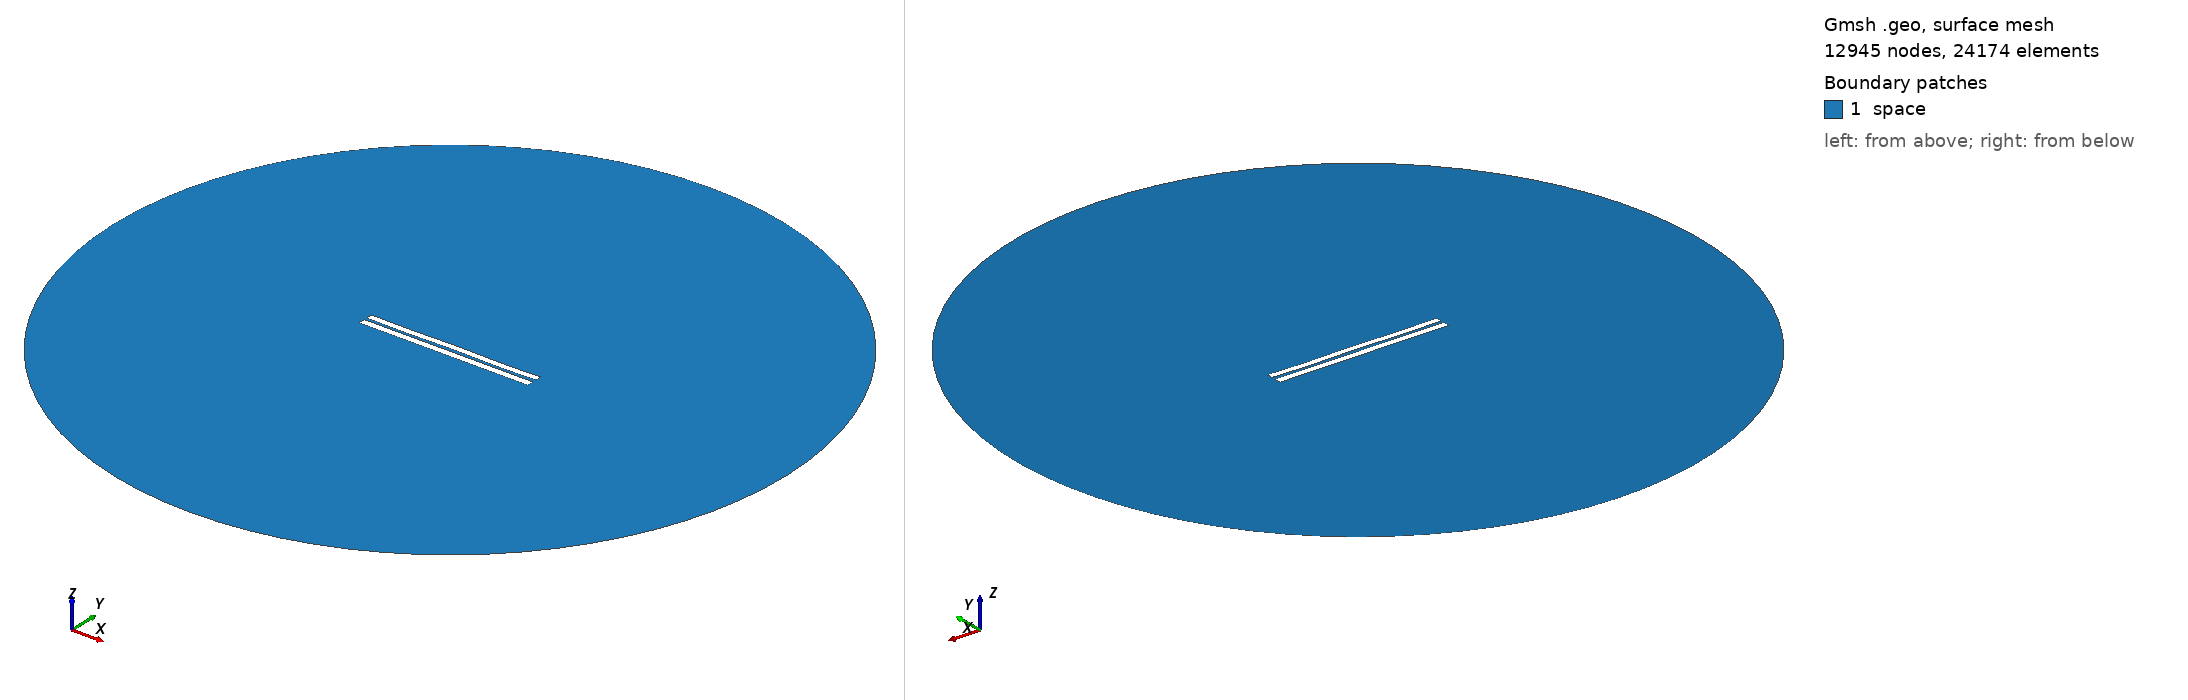

Gmsh geometry script, surface-meshed: 12945 nodes, 24174 surface elements. Boundary patches (legend numbers): 1 space. Left view from above one corner, right view from below the opposite corner. Legend entries are the model's physical surfaces. The drawing asked Gmsh for element sizes between 1% and 20% of the model's largest extent; the script's own settings can give other sizes.

=== 3561.geo (drawn) ===
//---------------------------------------
// Geometry kernel
//---------------------------------------

SetFactory("OpenCASCADE");



//---------------------------------------
// Parameters of the geometry
//---------------------------------------

// Overetch of the upper plate
overetch = 0.125;

// Distance between the plates
distance = 1.5;

// Discretization over the x axis (for the deformation)
nx = 50; 

// Length of the plate
L = 100 - overetch; 

// Number of modes
n = 4; 

// 1st mode coefficient
coeff(1) = 0.07499999999999998;
beta(1) = 0.596864 * 3.1415926535 / L;

// 2nd mode coefficient
coeff(2) = 0.0;
beta(2) = 1.49418 * 3.1415926535 / L;

// 3rd mode coefficient
coeff(3) = 0.0;
beta(3) = 2.50025 * 3.1415926535 / L;

// 4th mode coefficient
coeff(4) = -0.15;
beta(4) = 3.49999 * 3.1415926535 / L;



//---------------------------------------
// Upper plate (deformed rectangle)
//---------------------------------------

// Coordiantes of the upper plate
xmin = -50;
xmax = 50 - overetch;

// Height of the upper plate
yheight = 4 - 2 * overetch;

// Indexes of the points
UpperID[] = {};
LowerID[] = {};
LeftID[] = {};
RightID[] = {};

// Point index
p = 1;

// Horizontal edges
For i In {1:nx}
    x = xmin + (i-1)*(xmax - xmin)/(nx-1);

    y_bottom = distance / 2 + overetch;
    For j In {1:n}
        C = (Cosh(beta(j)*L) + Cos(beta(j)*L)) / (Sinh(beta(j)*L) + Sin(beta(j)*L));
        y_bottom  = y_bottom + coeff(j) * (Cosh(beta(j)*(x+50)) - Cos(beta(j)*(x+50)) - C * (Sinh(beta(j)*(x+50)) - Sin(beta(j)*(x+50))));
    EndFor

    y_top = y_bottom + yheight;

    Point(p) = {x, y_top, 0, 1.0};
    UpperID[i] = p;
    p = p + 1;

    Point(p) = {x, y_bottom, 0, 1.0};
    LowerID[i] = p;
    p = p + 1;
EndFor

// Create point lists
UpperPts[] = {}; LowerPts[] = {};
For i In {1:nx}
  UpperPts[] += {UpperID[i]};
  LowerPts[] += {LowerID[i]};
EndFor

// Build splines
Spline(1) = {UpperPts[]};
Spline(2) = {LowerPts[]};
Line(3) = {LowerPts[nx-1], UpperPts[nx-1]};
Line(4) = {LowerPts[0], UpperPts[0]};

// Build the plane surface
Curve Loop(1) = {2, 3, -1, -4};
Plane Surface(1) = {1};



//---------------------------------------
// Lower plate (rectangle)
//---------------------------------------

// Vertices
Point(1001) = {-50, -1, 0, 1.0};
Point(1002) = { 50, -1, 0, 1.0};
Point(1003) = { 50,  -5, 0, 1.0};
Point(1004) = {-50,  -5, 0, 1.0};

// Edges
Line(5) = {1001, 1002};
Line(6) = {1002, 1003};
Line(7) = {1003, 1004};
Line(8) = {1004, 1001};

// Plane surface
Line Loop(2) = {5, 6, 7, 8};
Plane Surface(2) = {2}; 



//---------------------------------------
// Outer (fictious) boundary
//---------------------------------------

// Points
Point(1005) = {0, 0, 0};       // Center
Point(1006) = {200, 0, 0};     // Start point
Point(1007) = {0, 200, 0};     // 90 degrees
Point(1008) = {-200, 0, 0};    // 180 degrees
Point(1009) = {0, -200, 0};    // 270 degrees

// Circle arcs (each needs start, center, end)
Circle(9) = {1006, 1005, 1007};
Circle(10) = {1007, 1005, 1008};
Circle(11) = {1008, 1005, 1009};
Circle(12) = {1009, 1005, 1006};

// Plane surface for the entire domain
Curve Loop(3) = {9, 10, 11, 12};
Surface(3) = {3};

// Subtract the plates from the whole domain to obtain the actual domain where we want to solve the equations
BooleanDifference{ Surface{3}; Delete; }{ Surface{1}; Surface{2}; Delete; }




//---------------------------------------
// Transfinite Lines/Curves
//---------------------------------------

// Set the number of points on the boundaries
r = 7;

// Plates
Transfinite Curve {1, 2} = 50*r Using Progression 1;
Transfinite Curve {3, 4} = 2*r Using Progression 1;
Transfinite Line {5, 7} = 50*r Using Progression 1;
Transfinite Line {6, 8} = 2*r Using Progression 1;

// Outer boundary
Transfinite Line {9, 10, 11, 12} = 20 Using Progression 1;



//---------------------------------------
// Physical groups
//---------------------------------------                

// Physical curves (boundaries)
Physical Line("force_segment", 10) = {2};
Physical Line("upper_plate", 11) = {1, 3, 4};
Physical Line("lower_plate", 12) = {5, 6, 7, 8};
Physical Line("boundary", 20) = {9, 10, 11, 12};

// Physical Surfaces
Physical Surface("space", 30) = {3};



//---------------------------------------
// 6. Generate the Mesh
//---------------------------------------

// 2D mesh generation
Mesh 2;
